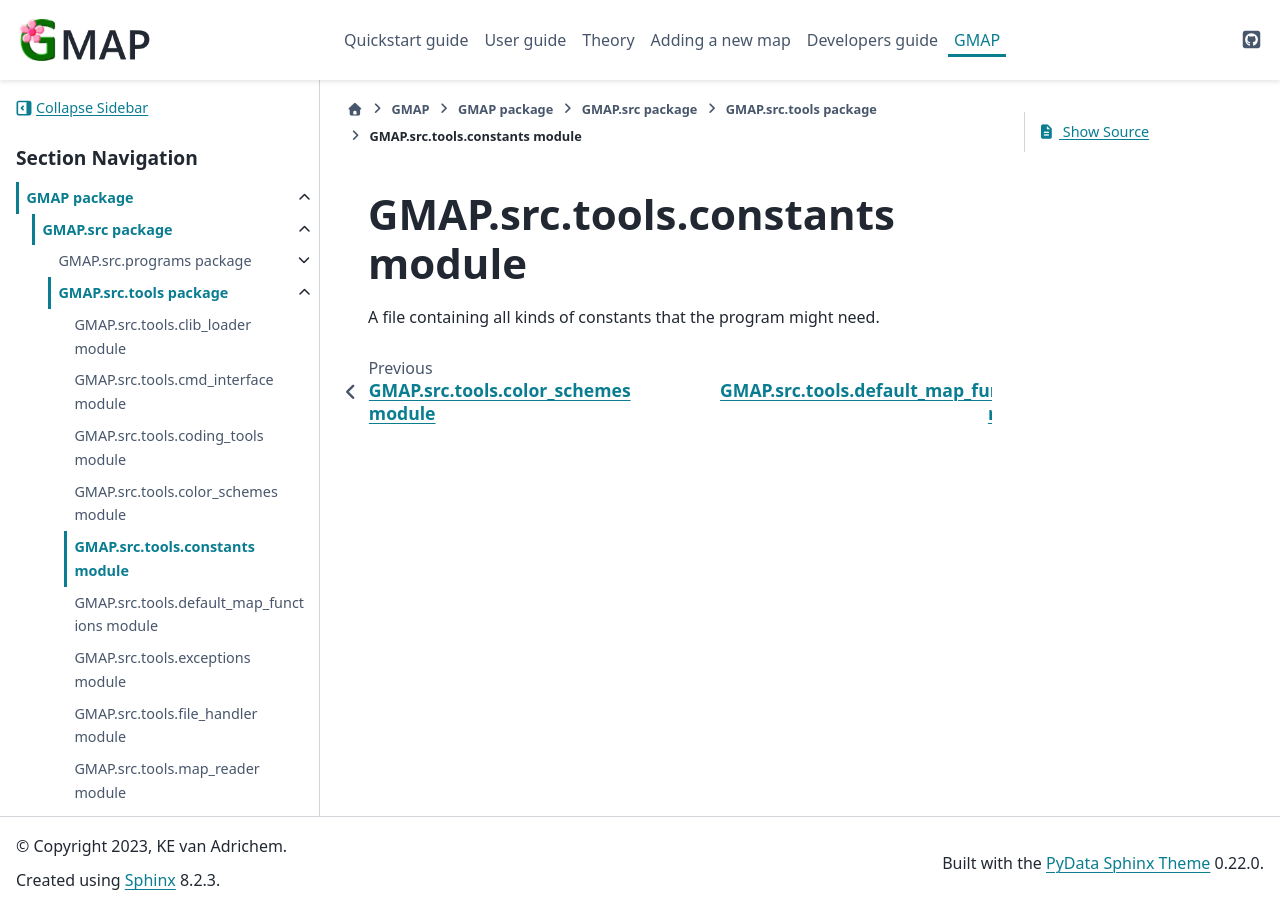

repository: Kimvana/GMAP · page: api_out/GMAP.src.tools.constants.html · generator: sphinx

GMAP.src.tools.constants module
===============================

.. automodule:: GMAP.src.tools.constants
   :members:
   :undoc-members:
   :show-inheritance:
   :private-members:
